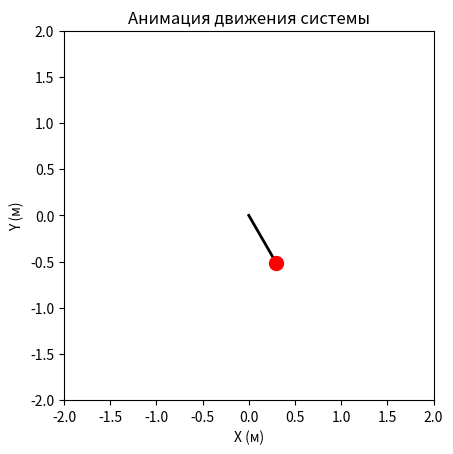

The script that saved this image:
# [redacted]
import numpy as np
import matplotlib.pyplot as plt
from matplotlib.animation import FuncAnimation
from scipy.integrate import solve_ivp

# Константы
g = 9.81  # Ускорение свободного падения, м/с^2
l =  0.5   # Длина стержня, м
mu = 0.2  # Коэффициент трения
k = 10.0   # Коэффициент жесткости
m = 1.0   # Масса тела, кг
P = m * g  # Вес тела, Н (P = m * g)

# Уравнения движения
def equations(t, y):
    s, s_dot, phi, phi_dot = y
    s_ddot = -mu * g * s_dot / P - k * g * s / P + phi_dot**2 * (l + s) + g * np.cos(phi)
    phi_ddot = -(2 * s_dot * phi_dot + g * np.sin(phi)) / (l + s)
    return [s_dot, s_ddot, phi_dot, phi_ddot]

# Начальные условия: [s, s_dot, phi, phi_dot]
y0 = [0.1, 0,  np.pi / 6, 0]  # Начальная длина, скорость, угол (рад), угловая скорость

# Временной интервал
t_span = (0, 10)
t_eval = np.linspace(*t_span, 500)

# Решение системы
sol = solve_ivp(equations, t_span, y0, t_eval=t_eval)

# Извлечение данных
s = sol.y[0]
phi = sol.y[2]
length = l + s
x = length * np.sin(phi)  # X-координата
y = -length * np.cos(phi)  # Y-координата

# Анимация
fig, ax = plt.subplots()
ax.set_xlim(-2, 2)
ax.set_ylim(-2, 2)
ax.set_aspect('equal')
ax.set_title("Анимация движения системы")
ax.set_xlabel("X (м)")
ax.set_ylabel("Y (м)")

# Элементы анимации
rod, = ax.plot([], [], 'k-', lw=2)  # стержень
mass, = ax.plot([], [], 'ro', markersize=10)  # груз

# Обновление кадров для анимации
def update(frame):
    rod.set_data([0, x[frame]], [0, y[frame]])  # обновление стержня
    mass.set_data([x[frame]], [y[frame]])  # обновление положения груза
    return rod, mass

# Создание анимации
ani = FuncAnimation(fig, update, frames=len(t_eval), interval=20, blit=True)

# Запуск анимации
plt.show()
